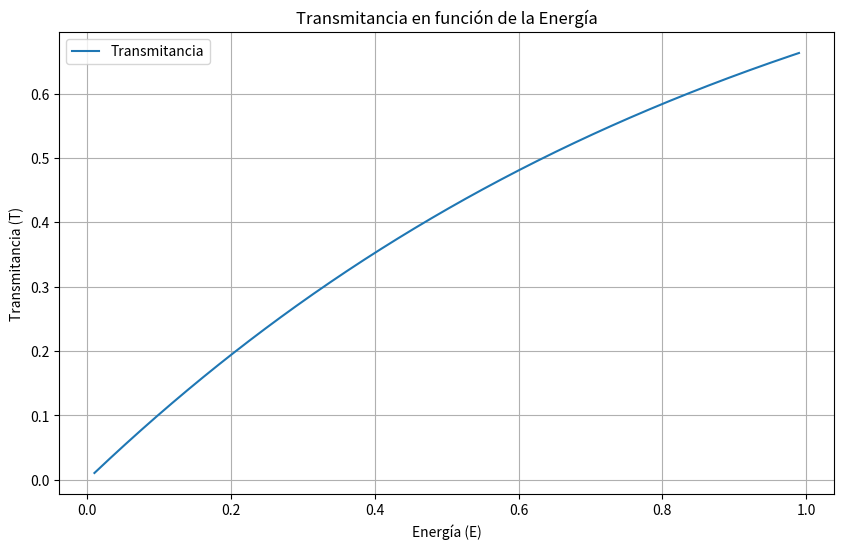

Reproduce this figure in Python.

import numpy as np
import matplotlib.pyplot as plt

# Constantes
m = 1.0
h_bar = 1.0
V_0 = 1.0
b = 1.0  # Ancho de la barrera

# Funciones auxiliares p y q
def p(E):
    return np.sqrt(2 * m * E) / h_bar

def q(E):
    return np.sqrt(2 * m * (V_0 - E)) / h_bar

# Función xi
def xi(E):
    return q(E) / p(E) - p(E) / q(E)

# Función T corregida
def T(E):
    #exp_term = np.exp(b * q(E))
    #sin_term = np.sin(b * p(E))
    #cos_term = np.cos(b * p(E))
    #denominator = 0.5 * xi(E) * sin_term + cos_term
    
    denominator = 1 + (1 + 0.25 * xi(E) ** 2) * (np.sinh(q(E) * b)) ** 2

    # Para evitar divisiones por cero, devolvemos 0 si el denominador es 0
    if denominator == 0:
        return 0

    #return (exp_term / denominator) ** 2
    return (1 / denominator)

# Generación de valores de E (desde un valor muy pequeño hasta justo por debajo de V_0 para evitar problemas matemáticos)
E_values = np.linspace(0.01, V_0 - 0.01, 500)

# Cálculo de T para cada valor de E
T_values = np.array([T(E) for E in E_values])

# Creación de la gráfica
plt.figure(figsize=(10, 6))
plt.plot(E_values, T_values, label='Transmitancia')
plt.xlabel('Energía (E)')
plt.ylabel('Transmitancia (T)')
plt.title('Transmitancia en función de la Energía')
plt.legend()
plt.grid(True)

# Guardar la gráfica en formato PDF vectorial
plt.savefig('transmitancia_vs_energia.pdf', format='pdf', bbox_inches='tight')
plt.show()
plt.close()  # Cierra la figura para liberar memoria si ya no la necesitas
